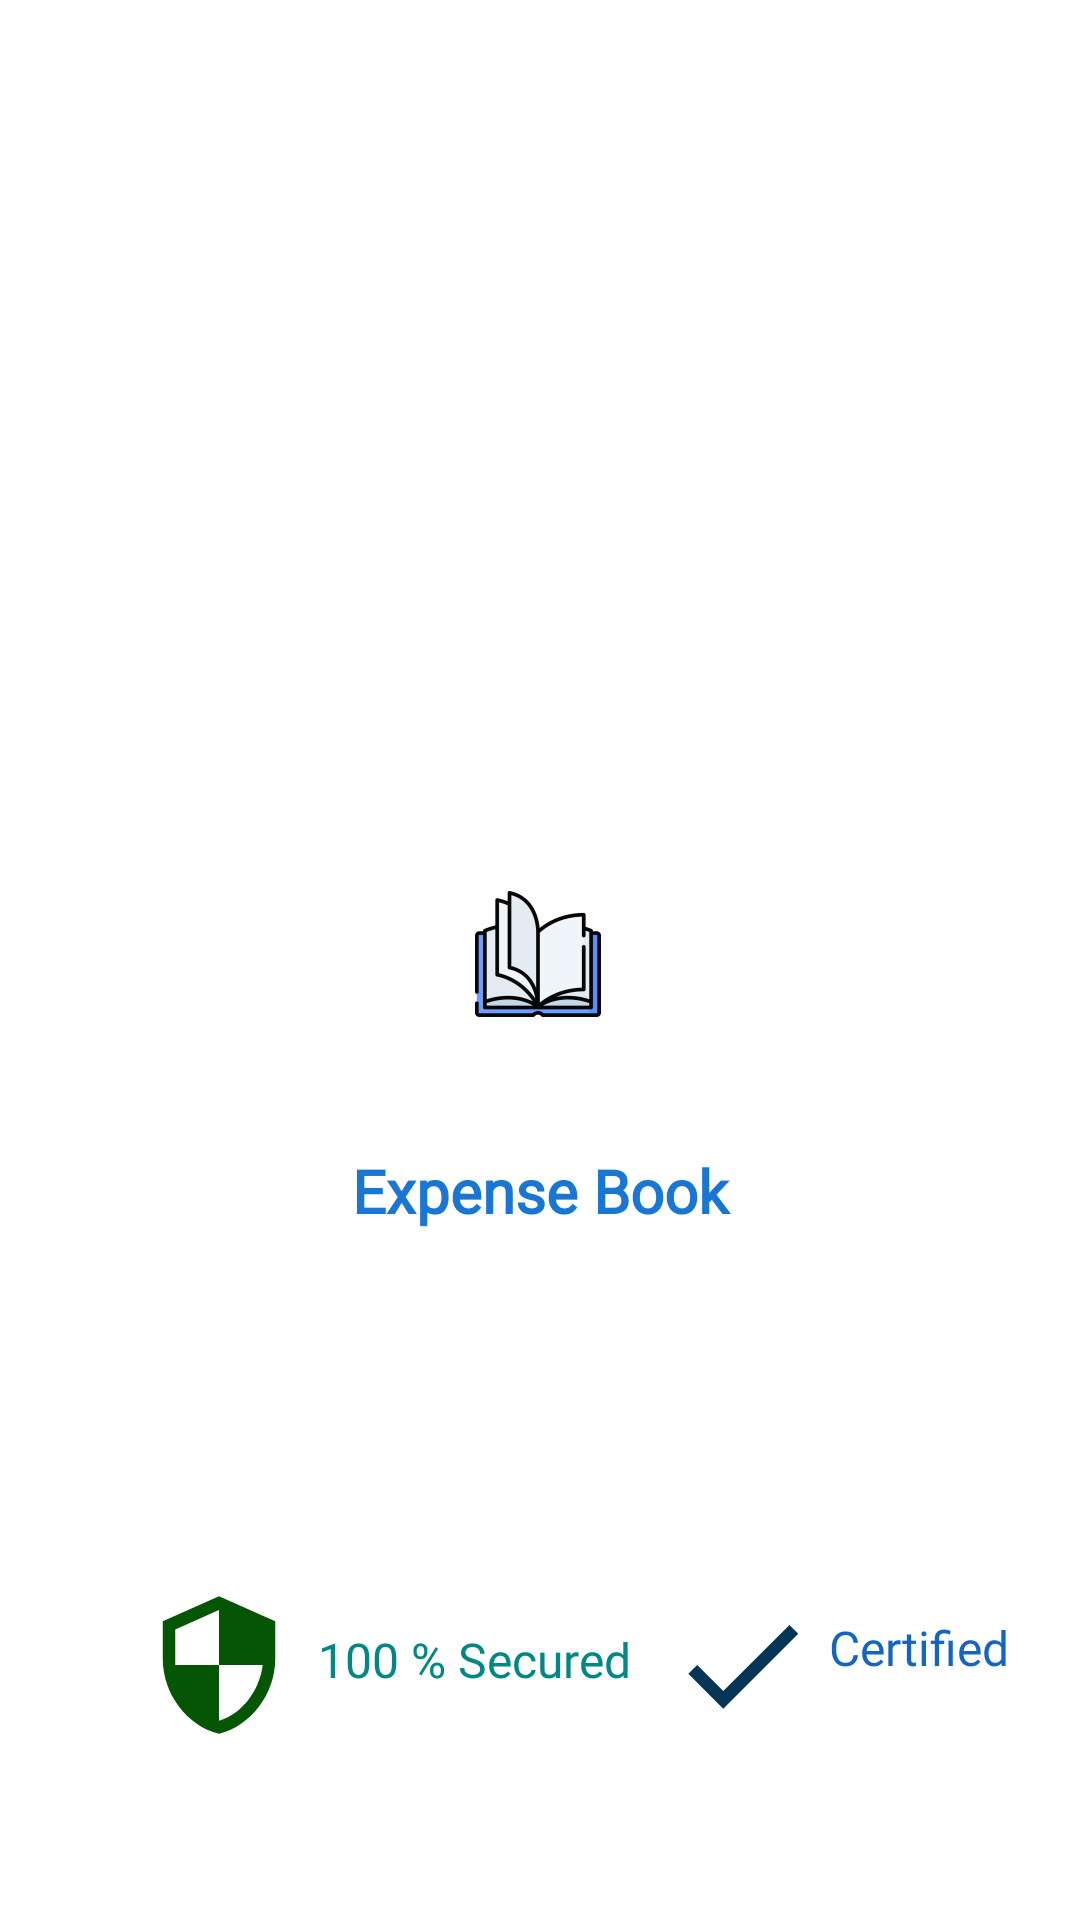

Layout XML and referenced resources for this Android screen:
<!-- AndroidManifest.xml: application theme Theme.CashBook -->
<!-- res/layout/activity_introduction_splash.xml -->
<?xml version="1.0" encoding="utf-8"?>
<androidx.constraintlayout.widget.ConstraintLayout xmlns:android="http://schemas.android.com/apk/res/android"
    xmlns:app="http://schemas.android.com/apk/res-auto"
    xmlns:tools="http://schemas.android.com/tools"
    android:layout_width="match_parent"
    android:layout_height="match_parent"
    android:layout_gravity="center_horizontal|center_vertical"
    tools:context=".introductionSplash">

    <ImageView
        android:id="@+id/imageView5"
        android:layout_width="wrap_content"
        android:layout_height="wrap_content"
        android:layout_marginTop="264dp"
        app:layout_constraintEnd_toEndOf="parent"
        app:layout_constraintHorizontal_bias="0.498"
        app:layout_constraintStart_toStartOf="parent"
        app:layout_constraintTop_toTopOf="parent"
        app:srcCompat="@mipmap/ic_launcher_foreground" />

    <TextView
        android:id="@+id/textView"
        android:layout_width="200dp"
        android:layout_height="50dp"
        android:fontFamily="@font/zil"
        android:gravity="center_horizontal|center_vertical"
        android:text="@string/ExpenseBook"
        android:textColor="@color/colorPrimaryDark"
        android:textSize="20sp"
        android:textStyle="bold"
        app:layout_constraintEnd_toEndOf="parent"
        app:layout_constraintStart_toStartOf="parent"
        app:layout_constraintTop_toBottomOf="@+id/imageView5" />

    <ImageView
        android:id="@+id/imageView6"
        android:layout_width="50dp"
        android:layout_height="50dp"
        android:layout_marginBottom="60dp"
        app:layout_constraintBottom_toBottomOf="parent"
        app:layout_constraintEnd_toEndOf="parent"
        app:layout_constraintHorizontal_bias="0.155"
        app:layout_constraintStart_toStartOf="parent"
        app:layout_constraintTop_toBottomOf="@+id/textView"
        app:layout_constraintVertical_bias="1.0"
        app:srcCompat="@drawable/secure3" />

    <TextView
        android:id="@+id/textView3"
        android:layout_width="wrap_content"
        android:layout_height="wrap_content"
        android:layout_marginStart="8dp"
        android:layout_marginBottom="76dp"
        android:text="100 % Secured"
        android:textColor="@color/teal_700"
        android:textSize="16sp"
        app:layout_constraintBottom_toBottomOf="parent"
        app:layout_constraintStart_toEndOf="@+id/imageView6" />

    <ImageView
        android:id="@+id/imageView13"
        android:layout_width="50dp"
        android:layout_height="50dp"
        android:layout_marginStart="12dp"
        android:layout_marginBottom="60dp"
        app:layout_constraintBottom_toBottomOf="parent"
        app:layout_constraintStart_toEndOf="@+id/textView3"
        app:srcCompat="@drawable/check" />

    <TextView
        android:id="@+id/textView4"
        android:layout_width="wrap_content"
        android:layout_height="wrap_content"
        android:layout_marginBottom="80dp"
        android:text="Certified"
        android:textColor="#1565C0"
        android:textSize="16sp"
        app:layout_constraintBottom_toBottomOf="parent"
        app:layout_constraintEnd_toEndOf="parent"
        app:layout_constraintHorizontal_bias="0.142"
        app:layout_constraintStart_toEndOf="@+id/imageView13" />
</androidx.constraintlayout.widget.ConstraintLayout>
<!-- resources referenced by this layout -->
<resources>
  <color name="colorPrimaryDark">#1976D2</color>
  <color name="teal_700">#FF018786</color>
  <!-- drawable check (drawable) -->
  <vector android:height="24dp" android:tint="#043556"
      android:viewportHeight="24" android:viewportWidth="24"
      android:width="24dp" xmlns:android="http://schemas.android.com/apk/res/android">
      <path android:fillColor="@android:color/white" android:pathData="M9,16.17L4.83,12l-1.42,1.41L9,19 21,7l-1.41,-1.41z"/>
  </vector>
  <!-- drawable secure3 (drawable) -->
  <vector android:height="24dp" android:tint="#045604"
      android:viewportHeight="24" android:viewportWidth="24"
      android:width="24dp" xmlns:android="http://schemas.android.com/apk/res/android">
      <path android:fillColor="@android:color/white" android:pathData="M12,1L3,5v6c0,5.55 3.84,10.74 9,12 5.16,-1.26 9,-6.45 9,-12L21,5l-9,-4zM12,11.99h7c-0.53,4.12 -3.28,7.79 -7,8.94L12,12L5,12L5,6.3l7,-3.11v8.8z"/>
  </vector>
  <!-- mipmap ic_launcher_foreground: png bitmap (mipmap-hdpi, 2697 bytes) -->
  <string name="ExpenseBook">Expense Book</string>
  <style name="Theme.CashBook" parent="Theme.MaterialComponents.DayNight.DarkActionBar">
          
          <item name="colorPrimary">#141e30</item>
          <item name="colorPrimaryDark">@color/colorPrimary</item>
          <item name="colorOnPrimary">@color/white</item>
          <item name="android:actionMenuTextColor">@color/black</item>
          <item name="fontFamily">@font/lato</item>
  
          
          <item name="colorSecondary">@color/teal_200</item>
          <item name="colorSecondaryVariant">@color/teal_700</item>
          <item name="colorOnSecondary">@color/white</item>
          
          <item name="android:statusBarColor" tools:targetApi="l">?attr/colorPrimary</item>
          
          <item name="android:textColorSecondary">#121212</item>
          <item name="android:textColorPrimary">#121212</item>
      </style>
  <color name="colorPrimary">#FFFFFF</color>
  <color name="white">#FFFFFFFF</color>
  <color name="black">#FF000000</color>
  <color name="teal_200">#FF03DAC5</color>
</resources>
